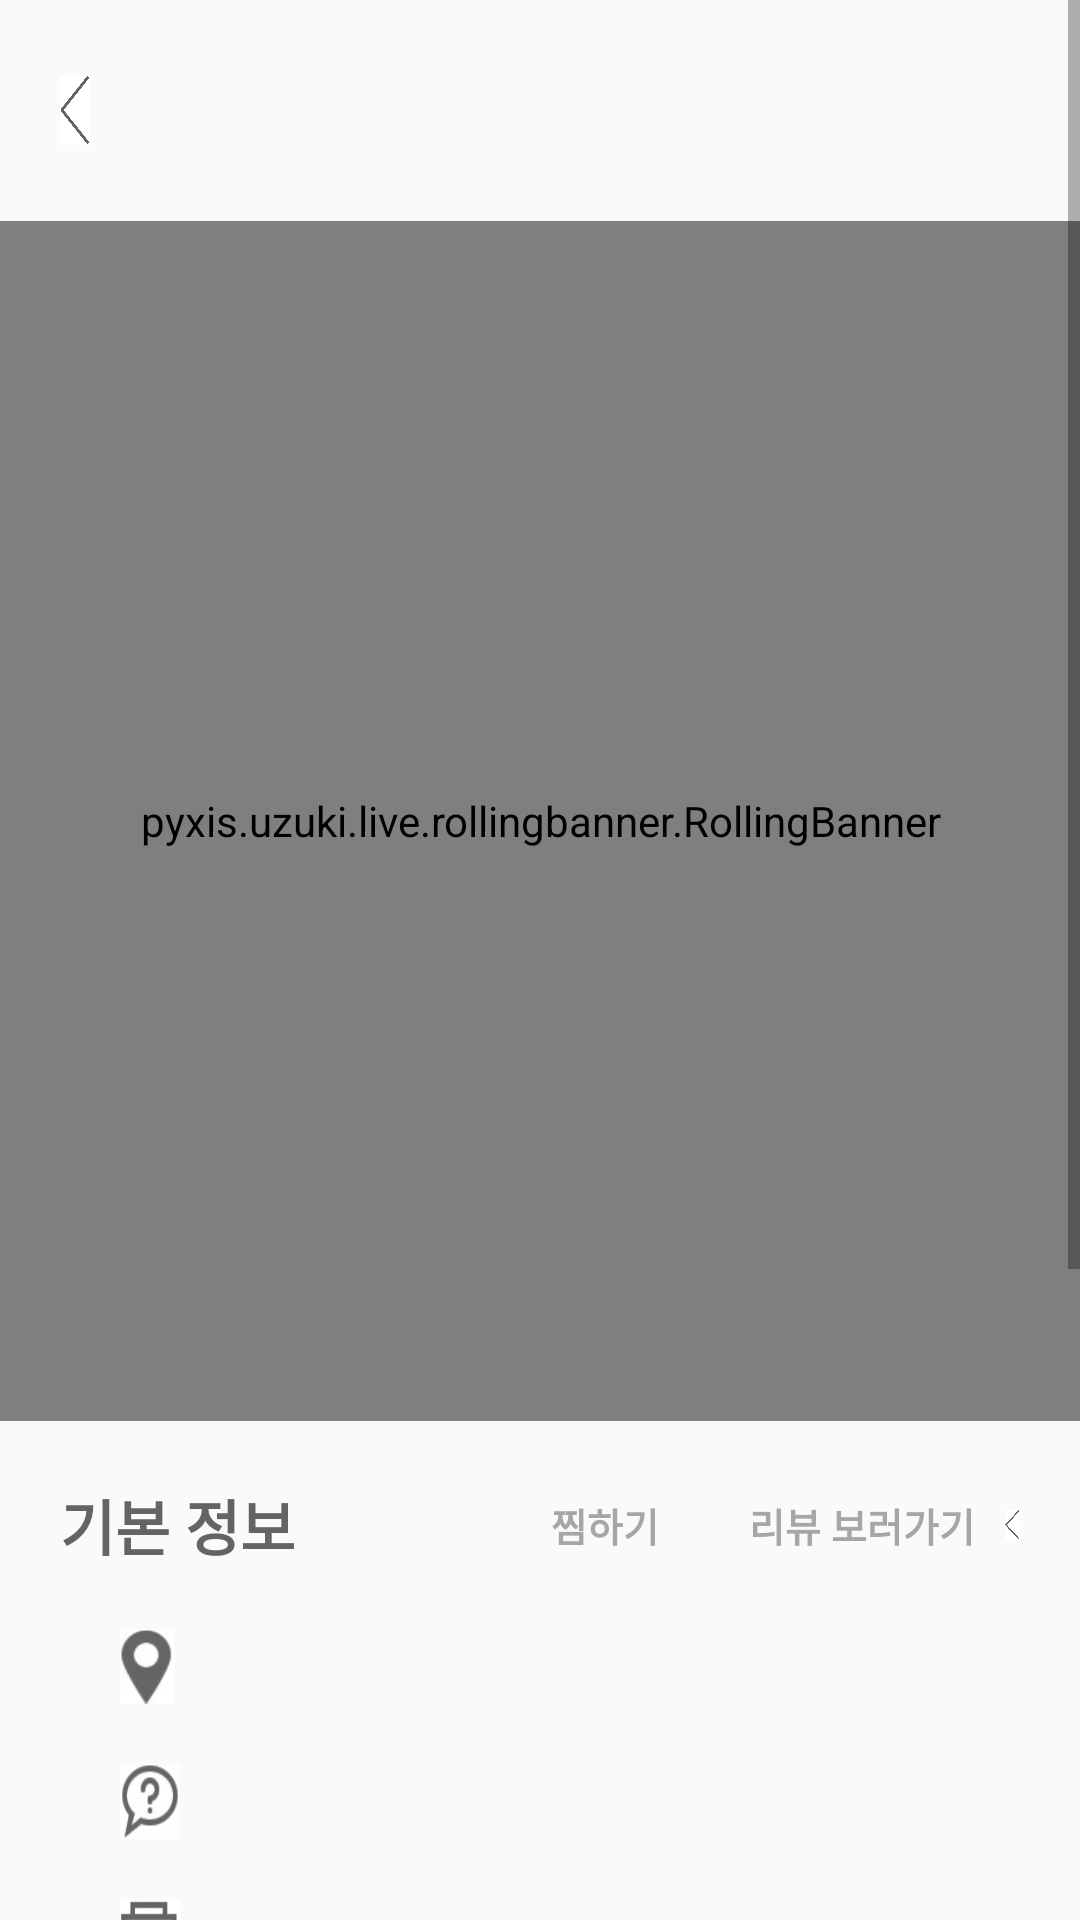

This screen was rendered from an Android layout file. Write that file and the resources it references.
<!-- AndroidManifest.xml: application theme AppTheme -->
<!-- res/layout/store_info.xml -->
<?xml version="1.0" encoding="utf-8"?>
<ScrollView xmlns:android="http://schemas.android.com/apk/res/android"
    xmlns:tools="http://schemas.android.com/tools"
    android:layout_width="match_parent"
    android:layout_height="match_parent"
    xmlns:app="http://schemas.android.com/apk/res-auto">

    <LinearLayout
        android:layout_width="match_parent"
        android:layout_height="wrap_content"
        android:orientation="vertical"
        >
        <LinearLayout
            android:layout_width="wrap_content"
            android:layout_height="wrap_content"
            android:orientation="horizontal"
            android:layout_marginLeft="20dp"
            >

            <ImageView
                android:id="@+id/store_close"
                android:layout_width="10dp"
                android:layout_height="23dp"
                android:layout_gravity="center"
                android:background="@drawable/pngegg" />
            <TextView
                android:layout_width="wrap_content"
                android:layout_height="wrap_content"
                android:textSize="25dp"
                android:text=""
                android:textColor="#616161"
                android:layout_margin="20dp"
                android:textStyle="bold"
                android:id="@+id/tv_name"
                android:layout_marginLeft="50dp"
                />
        </LinearLayout>

        <pyxis.uzuki.live.rollingbanner.RollingBanner
            android:id="@+id/banner"
            android:layout_width="match_parent"
            android:layout_height="400dp"
            android:layout_marginBottom="20dp"
            app:bottomMargin="@dimen/default_bottom_margin"
            app:enableIndicator="true"
            app:enableLooping="true"
            app:enableRolling="true"
            app:flingAble="true"
            app:indicatorMargin="@dimen/default_indicator_margin"
            app:indicatorRes="@drawable/default_indicator"
            app:rollingDelay="3000"
            app:scrollingDelay="250"
            app:smoothScroll="true" />


        <ImageView
            android:layout_width="wrap_content"
            android:layout_height="wrap_content"
            android:id="@+id/testIMG"
            />

        <LinearLayout
            android:layout_width="match_parent"
            android:layout_height="wrap_content"
            android:orientation="horizontal"
            android:layout_marginLeft="20dp"
            >
            <TextView
                android:layout_width="wrap_content"
                android:layout_height="wrap_content"
                android:text="기본 정보"
                android:textSize="20dp"
                android:textColor="#646464"
                android:textStyle="bold"/>
            <LinearLayout
                android:layout_width="match_parent"
                android:layout_height="wrap_content"
                android:gravity="right"
                android:layout_gravity="center">
                <TextView
                    android:id="@+id/tv_fallow"
                    android:layout_width="wrap_content"
                    android:layout_height="wrap_content"
                    android:text="찜하기"
                    android:textSize="13dp"
                    android:gravity="right"
                    android:layout_gravity="center"
                    android:textColor="#A6A6A6"
                    android:textStyle="bold"
                    android:layout_marginRight="30dp"
                    />

                <TextView
                    android:id="@+id/tvReview"
                    android:layout_width="wrap_content"
                    android:layout_height="match_parent"
                    android:layout_gravity="center"
                    android:gravity="right"
                    android:text="리뷰 보러가기"
                    android:textColor="#A6A6A6"
                    android:textSize="13dp"
                    android:textStyle="bold" />
                <ImageView
                    android:layout_width="5dp"
                    android:layout_height="10dp"
                    android:layout_gravity="center"
                    android:background="@drawable/pngegg"
                    android:layout_marginRight="20dp"
                    android:layout_marginLeft="10dp"/>
            </LinearLayout>
        </LinearLayout>

        <LinearLayout
            android:layout_width="wrap_content"
            android:layout_height="wrap_content"
            android:orientation="horizontal"
            android:layout_marginTop="20dp"
            android:layout_marginLeft="40dp"
            >
            <ImageView
                android:layout_width="18dp"
                android:layout_height="25dp"
                android:background="@drawable/addr_icon"
                />
            <TextView
                android:layout_width="wrap_content"
                android:layout_height="wrap_content"
                android:id="@+id/tv_addr"
                android:textSize="14dp"
                android:text=""
                android:textColor="#A6A6A6"
                android:layout_marginLeft="10dp"

                />

        </LinearLayout>
        <LinearLayout
            android:layout_width="wrap_content"
            android:layout_height="wrap_content"
            android:orientation="horizontal"
            android:layout_marginTop="20dp"
            android:layout_marginLeft="40dp"
            >
            <ImageView
                android:layout_width="20dp"
                android:layout_height="25dp"
                android:background="@drawable/ph_icon"
                />
            <TextView
                android:layout_width="wrap_content"
                android:layout_height="wrap_content"
                android:id="@+id/tv_ph"
                android:text=""
                android:textSize="14dp"
                android:textColor="#A6A6A6"
                android:layout_marginLeft="10dp"

                />
        </LinearLayout>

        <LinearLayout
            android:layout_width="wrap_content"
            android:layout_height="wrap_content"
            android:orientation="horizontal"
            android:layout_marginTop="20dp"
            android:layout_marginLeft="40dp"
            >
            <ImageView
                android:layout_width="20dp"
                android:layout_height="25dp"
                android:background="@drawable/email_icon"
                />
            <TextView
                android:layout_width="wrap_content"
                android:layout_height="wrap_content"
                android:id="@+id/tv_email"
                android:text=""
                android:textSize="14dp"
                android:textColor="#A6A6A6"
                android:layout_marginLeft="10dp"

                />
        </LinearLayout>


        <LinearLayout
            android:layout_width="wrap_content"
            android:layout_height="wrap_content"
            android:orientation="horizontal"
            android:layout_marginTop="20dp"
            android:layout_marginLeft="40dp"
            >
            <ImageView
                android:layout_width="25dp"
                android:layout_height="25dp"
                android:background="@drawable/time_icon"
                />
            <TextView
                android:layout_width="wrap_content"
                android:layout_height="wrap_content"
                android:id="@+id/tv_time"
                android:text=""
                android:textSize="14dp"
                android:textColor="#A6A6A6"
                android:layout_marginLeft="10dp"
                />
        </LinearLayout>

        <LinearLayout
            android:layout_width="wrap_content"
            android:layout_height="wrap_content"
            android:orientation="horizontal"
            android:layout_marginLeft="40dp"
            android:layout_marginTop="20dp"
            android:layout_marginBottom="20dp"
            >
            <ImageView
                android:layout_width="25dp"
                android:layout_height="25dp"
                android:background="@drawable/intro_icon"

                />
            <TextView
                android:layout_width="wrap_content"
                android:layout_height="wrap_content"
                android:id="@+id/tv_intro"
                android:text=""
                android:textSize="14dp"
                android:textColor="#A6A6A6"
                android:layout_marginLeft="10dp"
                />

        </LinearLayout>
        <View
            android:layout_width="match_parent"
            android:layout_height="6dp"
            android:background="#ECECEC"
            android:layout_marginTop="10dp"
            android:layout_marginBottom="10dp"
            />
        <TextView
            android:layout_width="match_parent"
            android:layout_height="wrap_content"
            android:text="평점 및 추천"
            android:textSize="20dp"
            android:textColor="#646464"
            android:layout_marginLeft="20dp"
            android:textStyle="bold"/>
        <LinearLayout
            android:layout_width="wrap_content"
            android:layout_height="wrap_content"
            android:orientation="horizontal"
            android:layout_marginLeft="20dp"
            android:layout_gravity="top"
            >
        <RatingBar
            android:layout_width="wrap_content"
            android:layout_height="wrap_content"
            android:numStars="5"
            android:rating="3"
            android:stepSize="1"
            android:layout_marginLeft="20dp"
            android:id="@+id/rating_store"
            android:layout_gravity="center"
            android:layout_marginTop="10dp"
            />

            <ToggleButton
                android:id="@+id/likeToggle"
                android:layout_width="100dp"
                android:layout_height="80dp"
                android:layout_gravity="top"
                android:layout_marginTop="10dp"
                android:background="@drawable/andorid_thumb_b"
                android:text="ToggleButton"
                android:textOff=" "
                android:textOn=" "

                />
        </LinearLayout>
        <View
            android:layout_width="match_parent"
            android:layout_height="6dp"
            android:background="#ECECEC"
            android:layout_marginTop="10dp"
            android:layout_marginBottom="10dp"
            />


        <TextView
            android:layout_width="match_parent"
            android:layout_height="wrap_content"
            android:text="메뉴"
            android:textSize="20dp"
            android:textColor="#646464"
            android:layout_marginLeft="20dp"
            android:textStyle="bold"/>

        <ListView
            android:id="@+id/store_menu_listview"
            android:layout_width="match_parent"
            android:layout_height="wrap_content"
            android:layout_below="@+id/textView"
            android:layout_alignParentStart="true"
            >

        </ListView>
    </LinearLayout>


</ScrollView>
<!-- resources referenced by this layout -->
<resources>
  <!-- drawable addr_icon: png bitmap (drawable-v24, 2160 bytes) -->
  <!-- drawable andorid_thumb_b: png bitmap (drawable-v24, 42815 bytes) -->
  <!-- drawable email_icon: png bitmap (drawable-v24, 1145 bytes) -->
  <!-- drawable intro_icon: png bitmap (drawable-v24, 1194 bytes) -->
  <!-- drawable ph_icon: png bitmap (drawable-v24, 2998 bytes) -->
  <!-- drawable pngegg: png bitmap (drawable-v24, 6146 bytes) -->
  <!-- drawable time_icon: png bitmap (drawable-v24, 3166 bytes) -->
  <style name="AppTheme" parent="Theme.AppCompat.Light.NoActionBar">
          
          <item name="colorPrimary">@color/colorPrimary</item>
          <item name="colorPrimaryDark">@color/colorPrimaryDark</item>
          <item name="colorAccent">@color/colorAccent</item>
      </style>
  <color name="colorPrimary">#FFFFFF</color>
  <color name="colorPrimaryDark">#298A08</color>
  <color name="colorAccent">#FF4081</color>
</resources>
